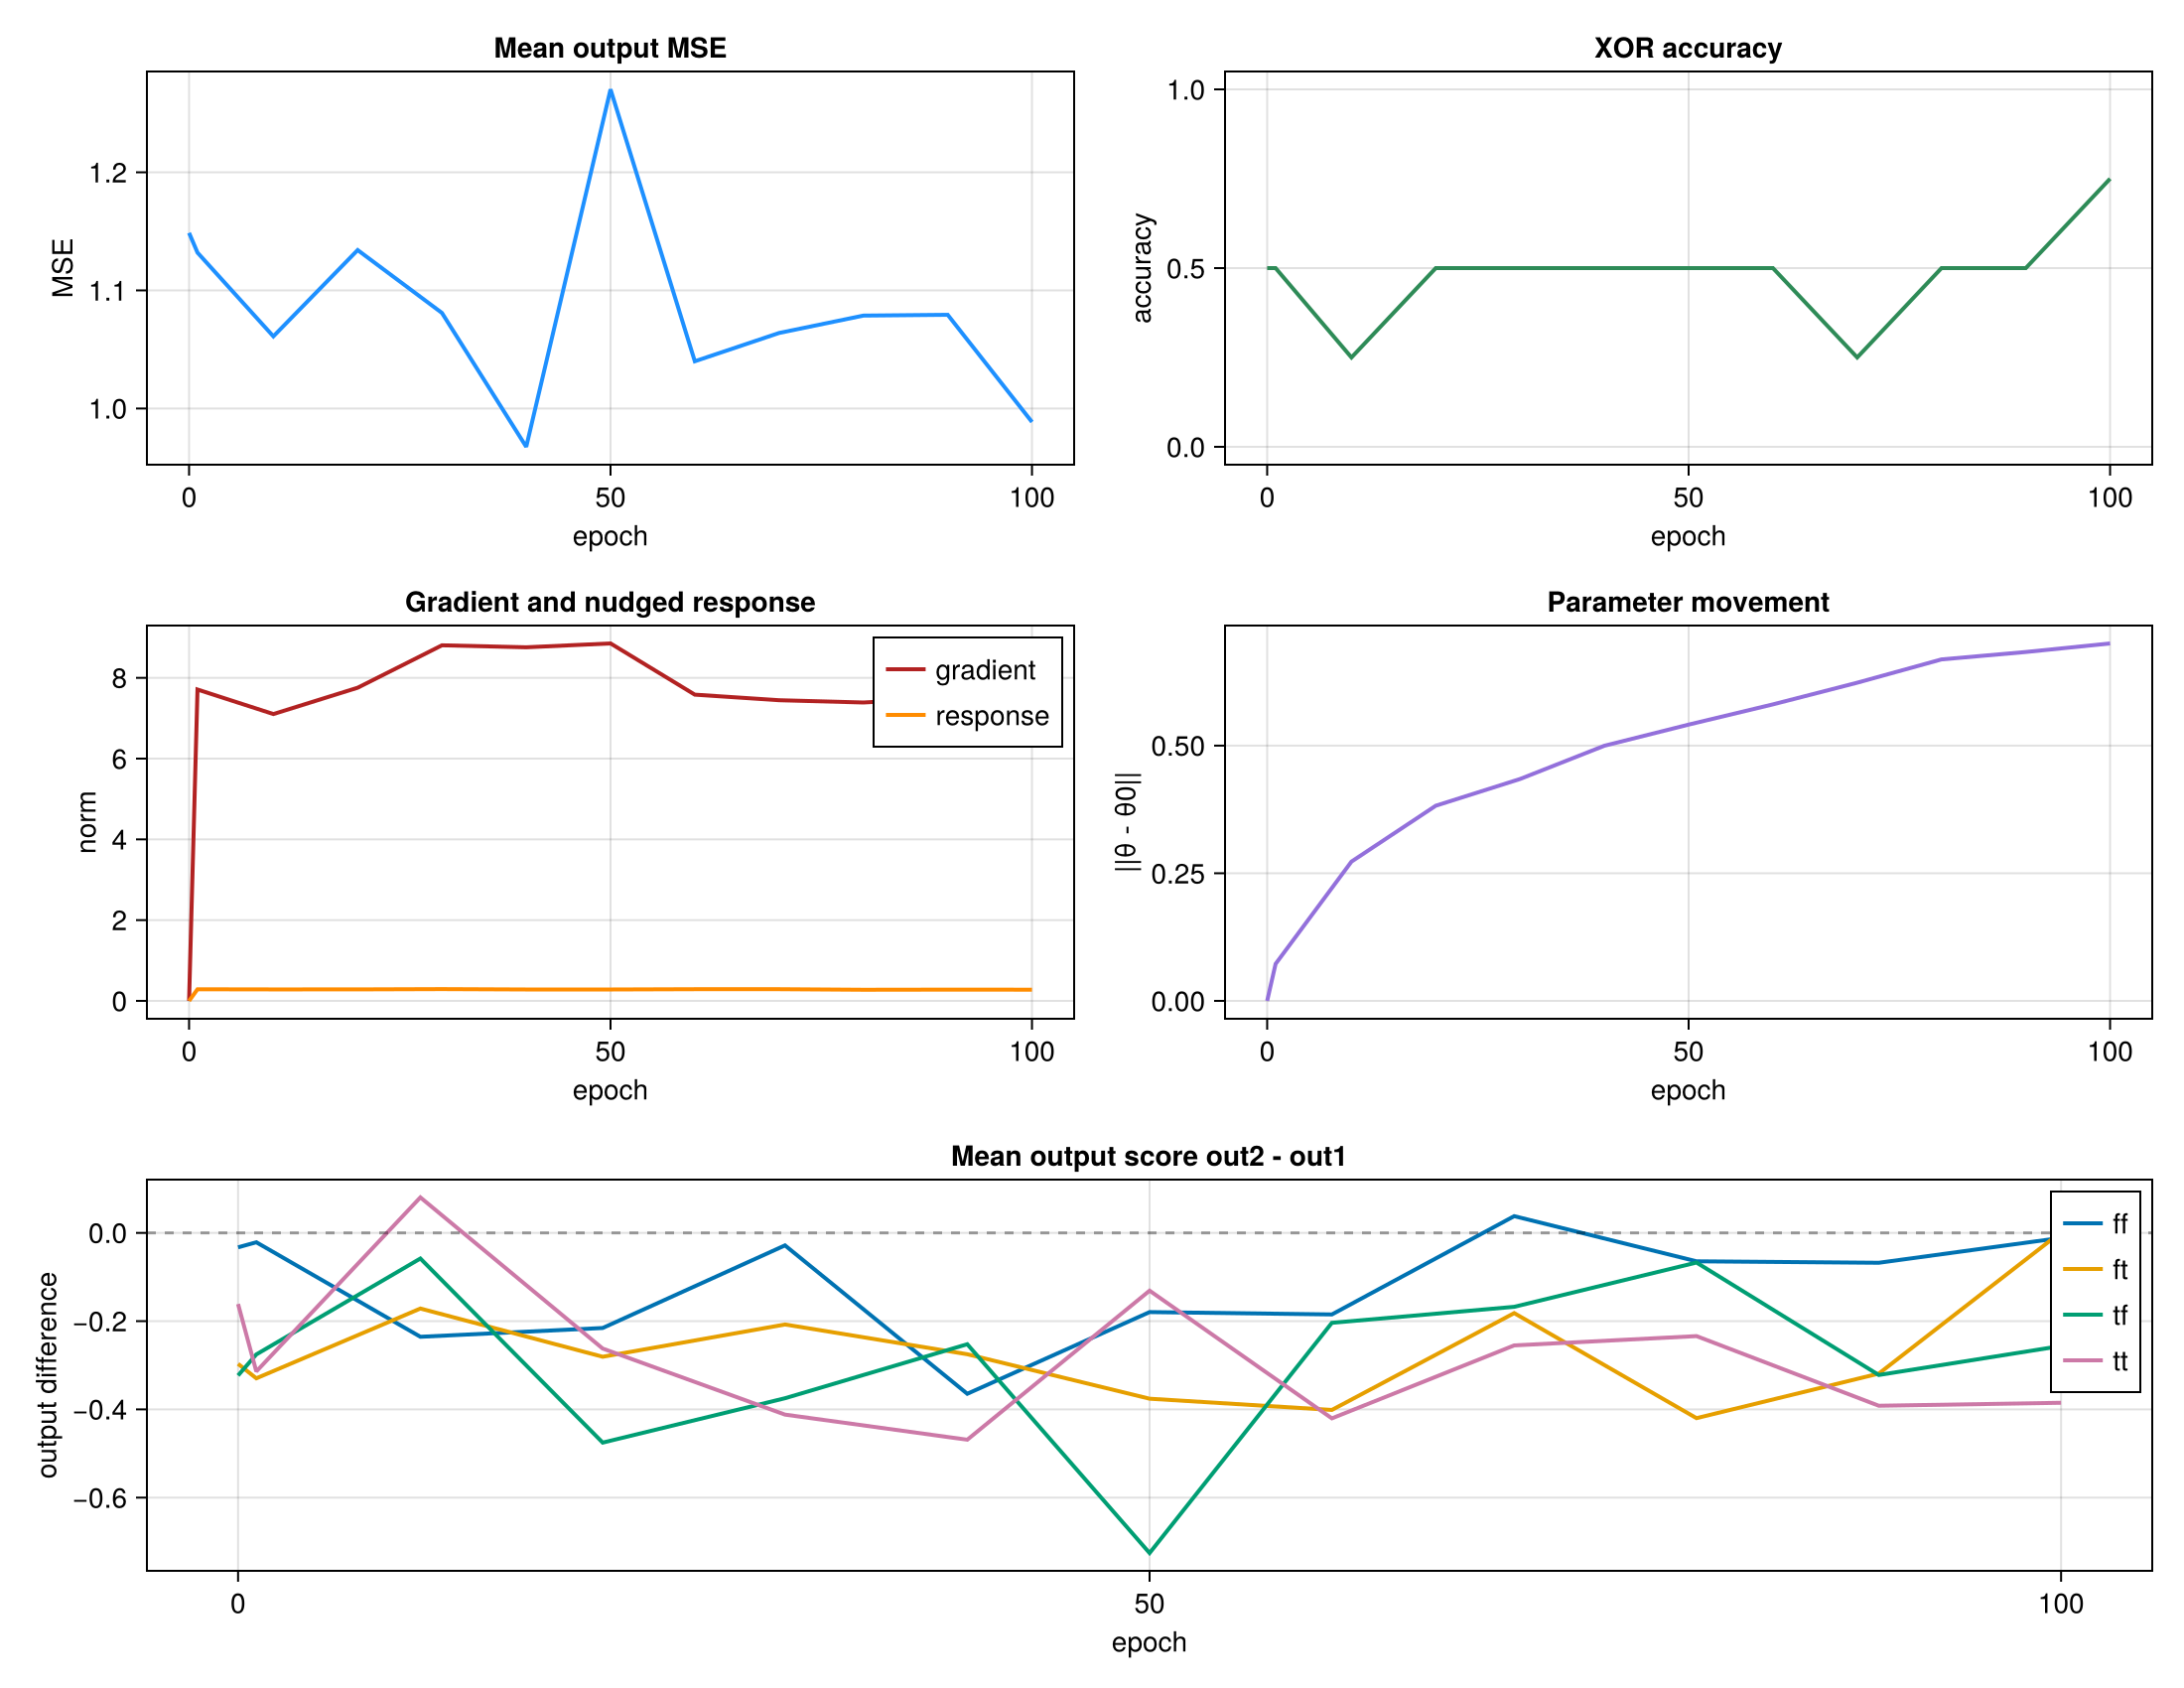

The file beside this chart, header and first rows:
epoch, mse, accuracy, grad_norm, response_norm, param_delta, ff_out1, ff_out2, ff_std, ft_out1, ft_out2, ft_std, tf_out1, tf_out2, tf_std, tt_out1, tt_out2, tt_std
0, 1.149, 0.5, 0.0, 0.0, 0.0, 0.1446, 0.1119, 0.4308, 0.2305, -0.0664, 0.7052, 0.3119, -0.01127, 0.4462, 0.3414, 0.1802, 0.6757
1, 1.132, 0.5, 7.711, 0.2874, 0.07246, 0.1921, 0.1708, 0.4597, 0.1538, -0.1758, 0.5617, 0.1275, -0.148, 0.6287, 0.5495, 0.2355, 0.5073
10, 1.061, 0.25, 7.103, 0.2842, 0.2728, 0.02163, -0.2139, 0.658, 0.3684, 0.1969, 0.5621, -0.1206, -0.1787, 0.6497, 0.1458, 0.2263, 0.4904
20, 1.134, 0.5, 7.755, 0.2848, 0.3822, 0.03281, -0.1828, 0.437, 0.2726, -0.008185, 0.5659, 0.3639, -0.1115, 0.6493, 0.4691, 0.2069, 0.5574
30, 1.081, 0.5, 8.806, 0.2915, 0.4346, 0.09881, 0.07049, 0.4972, 0.2014, -0.006231, 0.5519, 0.2915, -0.08327, 0.4969, 0.4618, 0.04991, 0.5248
40, 0.9675, 0.5, 8.756, 0.2827, 0.4997, 0.2361, -0.1285, 0.5063, 0.1697, -0.1054, 0.6526, 0.2112, -0.04113, 0.5404, 0.4395, -0.02938, 0.5979
50, 1.27, 0.5, 8.852, 0.2825, 0.5411, 0.3555, 0.176, 0.4907, 0.2813, -0.09455, 0.6112, 0.2668, -0.4589, 0.5615, 0.2137, 0.08269, 0.6066
60, 1.04, 0.5, 7.584, 0.2894, 0.5807, 0.1154, -0.06942, 0.4011, 0.276, -0.1253, 0.5204, 0.1204, -0.08348, 0.5352, 0.4341, 0.01367, 0.5547
70, 1.064, 0.25, 7.446, 0.2895, 0.6232, 0.03755, 0.0755, 0.3646, 0.2648, 0.08293, 0.5693, 0.07576, -0.09179, 0.452, 0.3685, 0.1135, 0.5738
80, 1.079, 0.5, 7.389, 0.2757, 0.6688, 0.1638, 0.09939, 0.5065, 0.309, -0.111, 0.5936, 0.005296, -0.0619, 0.5085, 0.3119, 0.0779, 0.5002
90, 1.079, 0.5, 7.502, 0.2788, 0.6834, 0.05146, -0.01626, 0.5238, 0.2744, -0.04457, 0.595, 0.1672, -0.1549, 0.5392, 0.3731, -0.01872, 0.5693
100, 0.9886, 0.75, 7.05, 0.2775, 0.7001, 0.1177, 0.1064, 0.4004, 0.09964, 0.1014, 0.6367, 0.1274, -0.129, 0.5628, 0.3334, -0.05168, 0.5781
